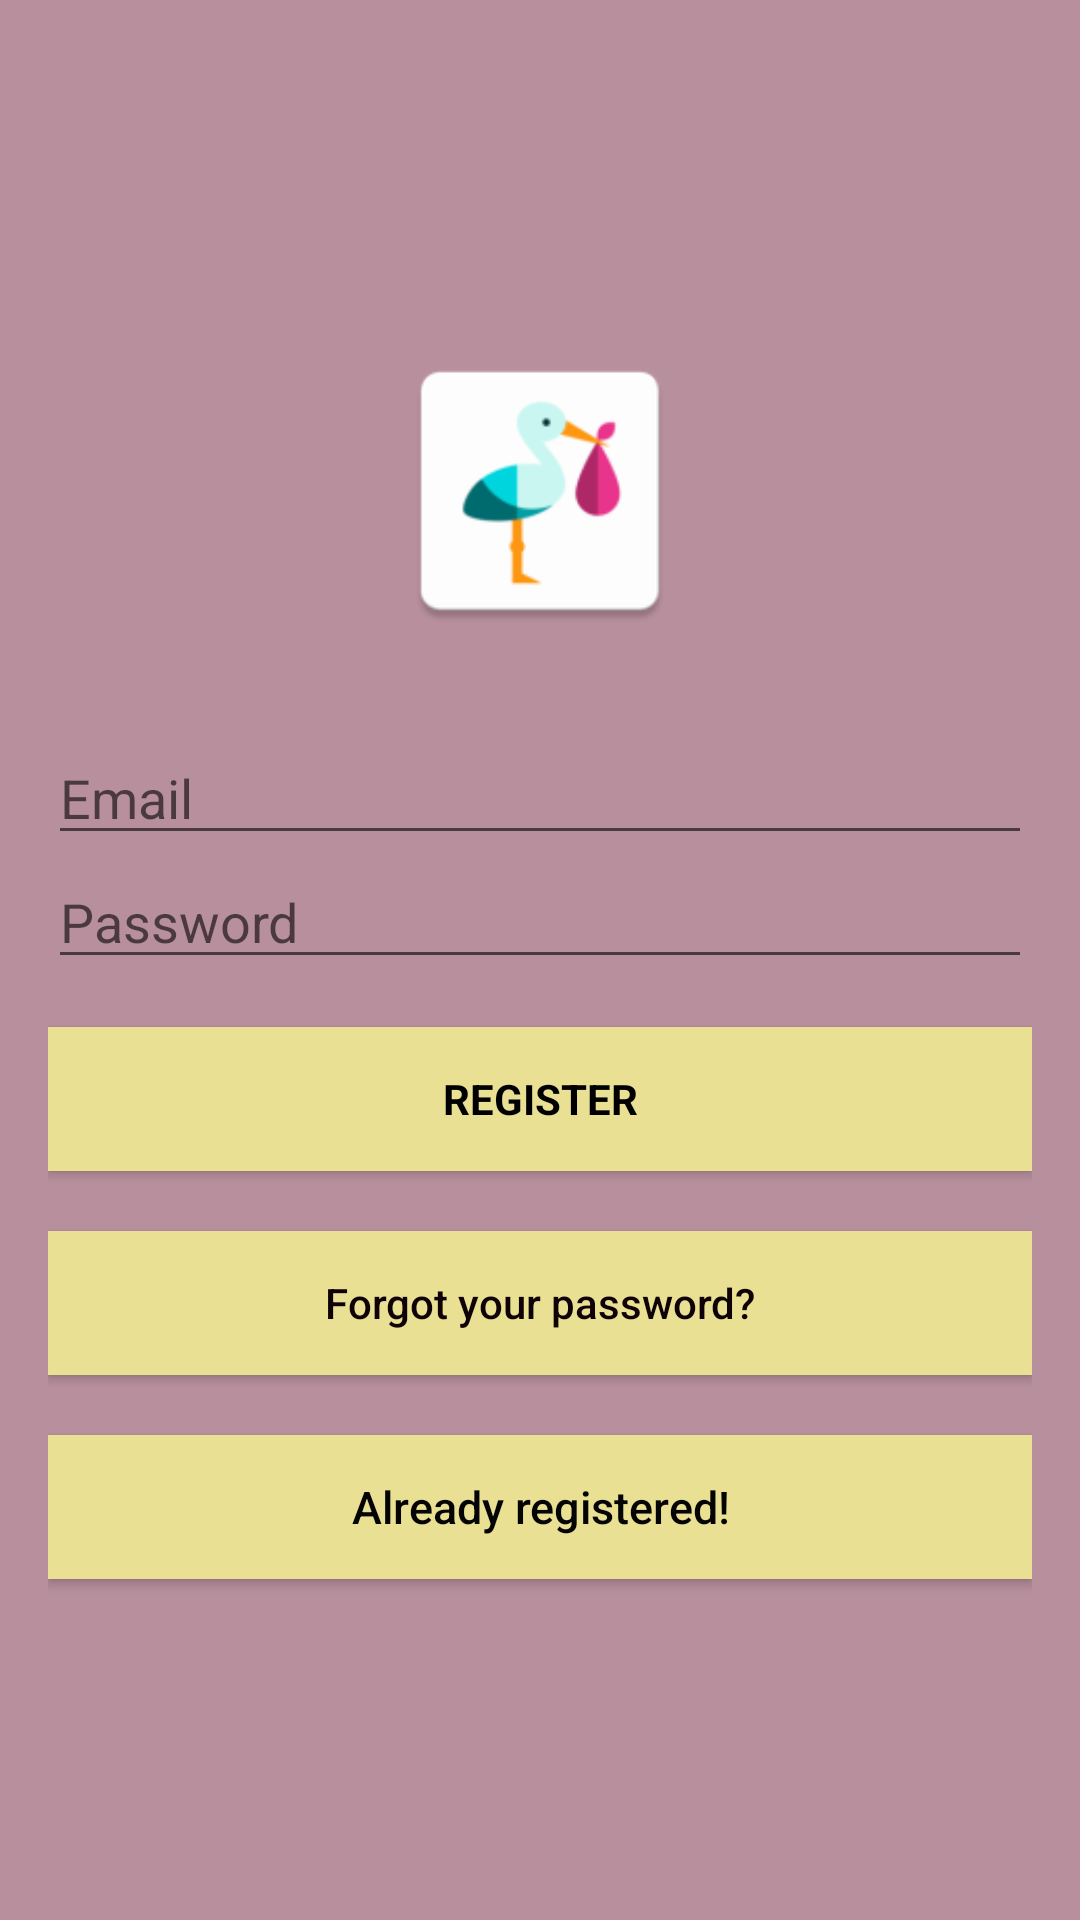

Layout XML and referenced resources for this Android screen:
<!-- AndroidManifest.xml: activity theme Theme.AppCompat.Light.NoActionBar -->
<!-- res/layout/activity_signup.xml -->
<?xml version="1.0" encoding="utf-8"?>
<androidx.coordinatorlayout.widget.CoordinatorLayout xmlns:android="http://schemas.android.com/apk/res/android"
    xmlns:app="http://schemas.android.com/apk/res-auto"
    xmlns:tools="http://schemas.android.com/tools"
    android:layout_width="match_parent"
    android:layout_height="match_parent"
    android:fitsSystemWindows="true"
    tools:context=".SignupActivity">

    <LinearLayout
        android:layout_width="match_parent"
        android:layout_height="match_parent"
        android:background="#B88F9D"
        android:gravity="center"
        android:orientation="vertical"
        android:padding="@dimen/activity_horizontal_margin">

        <ImageView
            android:layout_width="@dimen/logo_w_h"
            android:layout_height="@dimen/logo_w_h"
            android:layout_gravity="center_horizontal"
            android:layout_marginBottom="30dp"
            android:src="@mipmap/ic_launcher"
            app:srcCompat="@drawable/ic_care" />


        <EditText
            android:id="@+id/email"
            android:layout_width="match_parent"
            android:layout_height="wrap_content"
            android:hint="@string/hint_email"
            android:inputType="textEmailAddress"
            android:maxLines="1"
            android:singleLine="true"
            android:textColor="@android:color/white" />

        <EditText
            android:id="@+id/password"
            android:layout_width="match_parent"
            android:layout_height="wrap_content"
            android:focusableInTouchMode="true"
            android:hint="@string/hint_password"
            android:imeActionId="100"
            android:imeOptions="actionUnspecified"
            android:inputType="textPassword"
            android:maxLines="1"
            android:singleLine="true"
            android:textColor="@android:color/white" />


        <Button
            android:id="@+id/sign_up_button"
            style="?android:textAppearanceSmall"
            android:layout_width="match_parent"
            android:layout_height="wrap_content"
            android:layout_marginTop="16dp"
            android:background="#E9E093"
            android:text="@string/action_sign_in_short"
            android:textColor="@android:color/black"
            android:textStyle="bold" />

        <Button
            android:id="@+id/reset_button"
            android:layout_width="match_parent"
            android:layout_height="wrap_content"
            android:layout_marginTop="20dp"
            android:background="#E9E093"
            android:text="@string/btn_forgot_password"
            android:textAllCaps="false"
            android:textColor="#0E0206" />

        

        <Button
            android:id="@+id/sign_in_button"
            android:layout_width="match_parent"
            android:layout_height="wrap_content"
            android:layout_marginTop="20dp"
            android:background="#E9E093"
            android:text="@string/btn_link_to_login"
            android:textAllCaps="false"
            android:textColor="#050404"
            android:textSize="15sp" />

    </LinearLayout>

    <ProgressBar
        android:id="@+id/progress_bar"
        android:layout_width="30dp"
        android:layout_height="30dp"
        android:layout_gravity="center|bottom"
        android:layout_marginBottom="20dp"
        android:visibility="gone" />


</androidx.coordinatorlayout.widget.CoordinatorLayout>
<!-- resources referenced by this layout -->
<resources>
  <dimen name="activity_horizontal_margin">16dp</dimen>
  <dimen name="logo_w_h">100dp</dimen>
  <!-- mipmap ic_launcher: png bitmap (mipmap-hdpi, 2107 bytes) -->
  <string name="action_sign_in_short">Register</string>
  <string name="btn_forgot_password">Forgot your password?</string>
  <string name="btn_link_to_login">Already registered!</string>
  <string name="hint_email">Email</string>
  <string name="hint_password">Password</string>
</resources>
